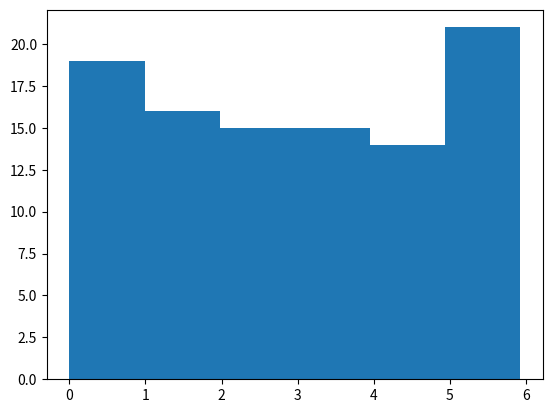

Write Python code to recreate this figure.


# Definir des valeurs aleatoires:  

import numpy
import matplotlib.pyplot as plt
x = numpy.random.uniform(0.0, 5.0, 250)


print(x)

# Creer l'histogramme 

y = numpy.random.uniform(0.0, 6.0, 100)

plt.hist(y, 6)

# Afficher l'histo :

plt.show()

